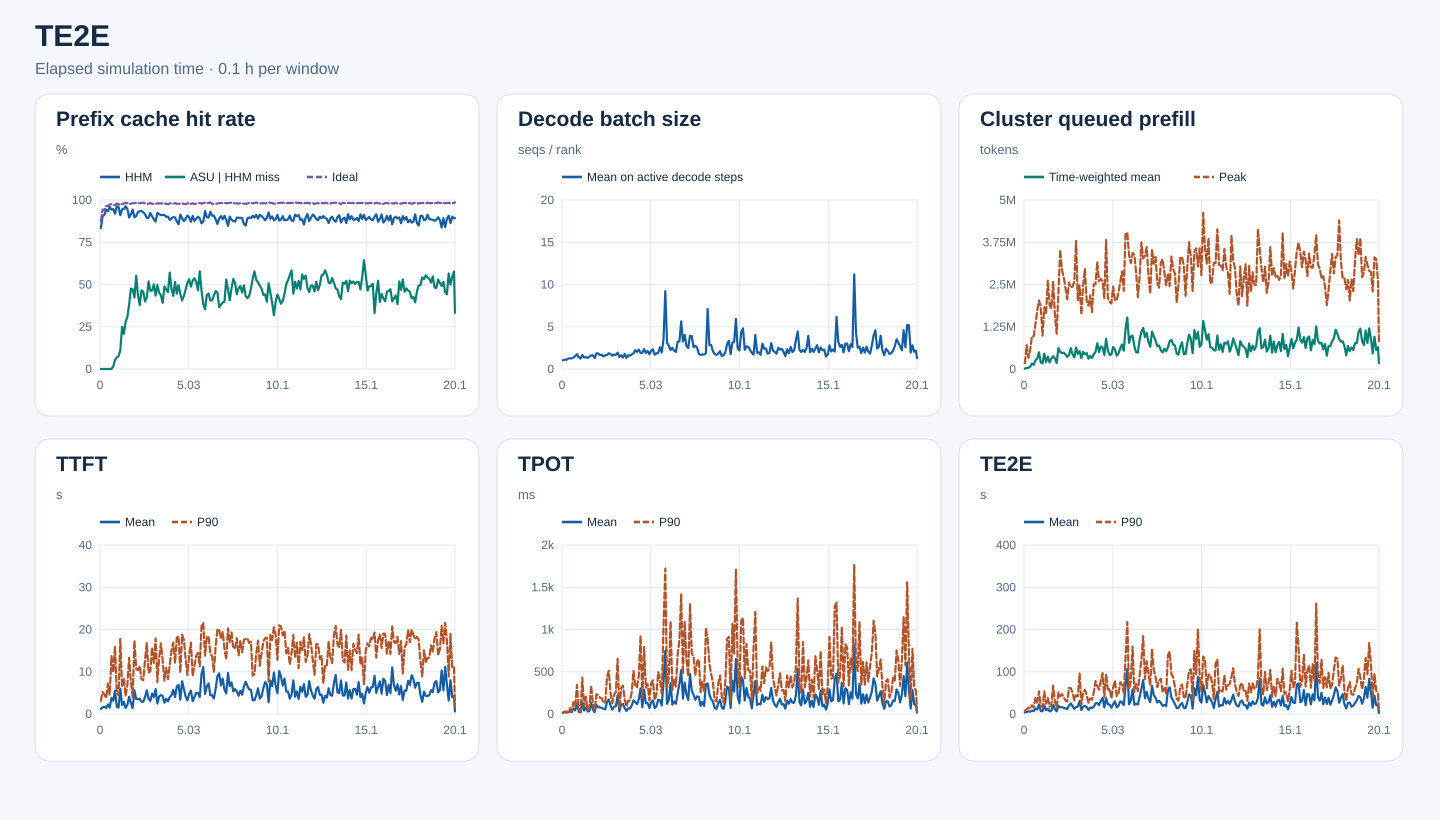

The table this chart was drawn from, first rows:
start_s, end_s, requests, input_tokens, hhm_hit_tokens, asu_hit_tokens, ideal_hit_tokens, hhm_hit_rate, asu_hit_rate_on_hhm_miss, ideal_hit_rate, decode_rank_steps, decode_bs_mean, queued_prefill_tokens_mean, queued_prefill_tokens_peak, ttft_samples, ttft_mean_ms, ttft_p90_ms, tpot_samples, tpot_mean_ms, tpot_p90_ms, te2e_samples, te2e_mean_ms, te2e_p90_ms
0, 360, 596, 6721808, 5606176, 0, 5879360, 0.834, 0.0, 0.8747, 25679, 1.028, 9178, 169289, 596, 1196, 3090, 596, 14.29, 16.24, 596, 3547, 7386
360, 720, 982, 19275819, 17440416, 0, 18190688, 0.9048, 0.0, 0.9437, 45168, 1.106, 35513, 704089, 982, 1619, 5190, 982, 20.43, 27.68, 982, 4592, 11387
720, 1080, 940, 20381334, 18588576, 0, 19169024, 0.912, 0.0, 0.9405, 49621, 1.084, 35053, 331271, 940, 1684, 4630, 940, 18.84, 30.9, 940, 6337, 14929
1080, 1440, 1469, 34550723, 32579952, 0, 33328000, 0.943, 0.0, 0.9646, 77717, 1.231, 68409, 551580, 1469, 1411, 3744, 1469, 18.22, 25.55, 1469, 5446, 12558
1440, 1800, 1614, 46916543, 43806256, 0, 45198368, 0.9337, 0.0, 0.9634, 80983, 1.252, 161342, 969582, 1614, 2270, 7197, 1614, 36.45, 68, 1614, 8029, 20628
1800, 2160, 1754, 57405929, 55023808, 0, 55903392, 0.9585, 0.0, 0.9738, 97694, 1.263, 122165, 966559, 1754, 1517, 4527, 1754, 21.51, 32.71, 1754, 6783, 15085
2160, 2520, 1642, 61382897, 57894576, 0, 59832272, 0.9432, 0.0, 0.9747, 75342, 1.337, 256411, 1332163, 1642, 3814, 13690, 1642, 65.31, 140.6, 1642, 12972, 38227
2520, 2880, 2019, 72721316, 68826608, 57968, 70687216, 0.9464, 0.01488, 0.972, 89022, 1.527, 313665, 1721107, 2019, 3136, 9828, 2019, 42.96, 92.34, 2019, 10775, 27445
2880, 3240, 2111, 76036333, 69855168, 330496, 73714576, 0.9187, 0.05347, 0.9695, 71215, 1.755, 491763, 2028220, 2111, 5538, 15998, 2111, 127.8, 343.9, 2111, 22809, 53669
3240, 3600, 2138, 80723142, 77738512, 204272, 79017872, 0.963, 0.06844, 0.9789, 101479, 1.399, 189588, 1841222, 2138, 1739, 5137, 2138, 27.5, 52.29, 2138, 7034, 17704
3600, 3960, 1782, 64040648, 61418512, 196912, 62516352, 0.9591, 0.0751, 0.9762, 105993, 1.233, 168079, 985162, 1782, 1517, 4411, 1782, 19.5, 31.53, 1782, 6450, 16613
3960, 4320, 2076, 73564497, 66945856, 740720, 71342112, 0.91, 0.1119, 0.9698, 70685, 1.66, 455833, 1827467, 2076, 6003, 17760, 2076, 139.4, 431.7, 2076, 20618, 53350
4320, 4680, 2041, 74876238, 70725920, 1034816, 73186848, 0.9446, 0.2493, 0.9774, 94879, 1.365, 205217, 1641965, 2041, 2098, 6343, 2041, 40.86, 88.04, 2041, 8820, 24846
4680, 5040, 2244, 95927054, 90882384, 1044592, 93798560, 0.9474, 0.2071, 0.9778, 83099, 1.409, 365020, 2612829, 2244, 2879, 8496, 2244, 77.84, 205.8, 2244, 12431, 37722
5040, 5400, 2260, 90615744, 87293296, 932240, 89148544, 0.9633, 0.2806, 0.9838, 112775, 1.31, 190552, 1888606, 2260, 1430, 4199, 2260, 29.03, 45.07, 2260, 6204, 17056
5400, 5760, 2647, 96546586, 91440992, 1569024, 94711344, 0.9471, 0.3073, 0.981, 104286, 1.46, 310128, 1793720, 2647, 2161, 6977, 2647, 35.76, 69.48, 2647, 8057, 20644
5760, 6120, 2307, 80313254, 71966544, 3189664, 78255776, 0.8961, 0.3821, 0.9744, 84343, 1.59, 378833, 2589037, 2307, 4086, 13305, 2307, 131.9, 336.5, 2307, 21404, 67157
6120, 6480, 2443, 90875378, 83225360, 3638960, 88978288, 0.9158, 0.4757, 0.9791, 104382, 1.626, 310887, 1607564, 2443, 2613, 7663, 2443, 50.38, 121.6, 2443, 11354, 29020
6480, 6840, 2364, 94407607, 89020688, 2543312, 92582768, 0.9429, 0.4721, 0.9807, 110190, 1.291, 177377, 1043962, 2364, 1408, 3964, 2364, 21.53, 38.07, 2364, 6251, 14952
6840, 7200, 2431, 103534442, 92879280, 4509792, 101592144, 0.8971, 0.4232, 0.9812, 75089, 1.853, 620911, 2281521, 2431, 5594, 17381, 2431, 107, 233.8, 2431, 19518, 51076
7200, 7560, 2711, 114725657, 103843648, 6003600, 112875408, 0.9051, 0.5517, 0.9839, 96170, 1.843, 508802, 3525176, 2711, 3539, 10714, 2711, 81.92, 222.1, 2711, 16235, 41639
7560, 7920, 2344, 104741073, 97317216, 3258160, 102836368, 0.9291, 0.4389, 0.9818, 93318, 1.653, 468706, 2929265, 2344, 3478, 10367, 2344, 78.22, 192.1, 2344, 16183, 47117
7920, 8280, 2589, 108326082, 101052016, 2745232, 106235712, 0.9329, 0.3774, 0.9807, 101940, 1.675, 485638, 2721555, 2589, 3592, 11362, 2589, 71.27, 187.2, 2589, 14687, 39145
8280, 8640, 2473, 119035911, 111252528, 3619056, 117041856, 0.9346, 0.465, 0.9832, 99565, 1.487, 426428, 2386815, 2473, 2891, 8222, 2473, 61.79, 131, 2473, 13007, 31679
8640, 9000, 2367, 103503619, 96025680, 3422768, 101789824, 0.9278, 0.4577, 0.9834, 96142, 1.634, 359217, 2062421, 2367, 2911, 7978, 2367, 55.28, 137.8, 2367, 11902, 30064
9000, 9360, 2358, 92644582, 84918272, 3088192, 90814656, 0.9166, 0.3997, 0.9802, 92606, 1.643, 412211, 2559219, 2358, 4009, 12738, 2358, 139.1, 438.4, 2358, 20311, 61918
9360, 9720, 2575, 105150836, 93966320, 4730720, 102841760, 0.8936, 0.423, 0.978, 77111, 1.867, 617371, 2406510, 2575, 5610, 16786, 2575, 171.9, 511.2, 2575, 25103, 61432
9720, 10080, 2431, 99702617, 89212960, 5436720, 97470832, 0.8948, 0.5183, 0.9776, 87792, 1.763, 434984, 2442918, 2431, 3621, 9793, 2431, 100, 243.8, 2431, 18687, 50842
10080, 10440, 2331, 103892153, 95940640, 3680640, 102055984, 0.9235, 0.4629, 0.9823, 115943, 1.576, 344508, 2577141, 2331, 3114, 10095, 2331, 52.1, 127, 2331, 12093, 32051
10440, 10800, 2356, 107256590, 96877088, 4821776, 104831248, 0.9032, 0.4645, 0.9774, 87515, 1.693, 635194, 3787157, 2356, 4830, 15741, 2356, 85.61, 224.5, 2356, 16672, 44294
10800, 11160, 2342, 93327675, 82629360, 5360144, 91286112, 0.8854, 0.501, 0.9781, 86541, 1.677, 450132, 2011638, 2342, 4028, 12108, 2342, 93.03, 258.3, 2342, 17607, 42081
11160, 11520, 2470, 96836283, 84491568, 5367008, 94519696, 0.8725, 0.4348, 0.9761, 86080, 1.94, 528589, 2467545, 2470, 5883, 17912, 2470, 220.9, 652.4, 2470, 30861, 95901
11520, 11880, 2034, 89483085, 82538944, 3448240, 87772704, 0.9224, 0.4966, 0.9809, 108218, 1.425, 321899, 1610516, 2034, 2468, 7545, 2034, 31.03, 61.38, 2034, 9342, 22543
11880, 12240, 2348, 101655945, 93251536, 3793696, 99573040, 0.9173, 0.4514, 0.9795, 93973, 1.636, 508120, 2474199, 2348, 4156, 13200, 2348, 108.7, 303.8, 2348, 17536, 50541
12240, 12600, 2138, 94240491, 85806848, 3673504, 92419952, 0.9105, 0.4356, 0.9807, 82314, 1.345, 432115, 2966779, 2138, 4463, 16698, 2138, 120.1, 337, 2138, 19114, 57342
12600, 12960, 2027, 86239260, 78613152, 2985760, 84344144, 0.9116, 0.3915, 0.978, 89490, 1.783, 474634, 2010169, 2027, 4270, 12612, 2027, 69.76, 175.9, 2027, 16462, 45010
12960, 13320, 1937, 80833740, 73667504, 3505664, 79179568, 0.9113, 0.4892, 0.9795, 91125, 1.318, 303380, 1873085, 1937, 2661, 7894, 1937, 36.48, 88.28, 1937, 9629, 26440
13320, 13680, 2157, 87159107, 78482480, 4079888, 85211200, 0.9005, 0.4702, 0.9777, 96725, 1.634, 386331, 2179869, 2157, 3617, 10889, 2157, 68.48, 157.1, 2157, 15168, 36986
13680, 14040, 2220, 85300870, 76919280, 3811488, 83183632, 0.9017, 0.4547, 0.9752, 91221, 1.573, 328611, 1682733, 2220, 2995, 8272, 2220, 64.09, 160.5, 2220, 14268, 33844
14040, 14400, 2459, 96534818, 85137024, 6501200, 94609600, 0.8819, 0.5704, 0.9801, 100242, 1.728, 424152, 2505648, 2459, 4006, 11562, 2459, 99.79, 256.7, 2459, 16809, 49966
14400, 14760, 2483, 99299376, 88537712, 5095264, 97385296, 0.8916, 0.4735, 0.9807, 83535, 1.841, 508130, 2508793, 2483, 4424, 15080, 2483, 161.6, 511.2, 2483, 25164, 77939
14760, 15120, 2535, 107303907, 96408416, 4718192, 104989584, 0.8985, 0.433, 0.9784, 72554, 2.228, 763266, 3170734, 2535, 5715, 16910, 2535, 139.8, 333.8, 2535, 25750, 66032
15120, 15480, 2889, 112658796, 101047760, 5984768, 110481744, 0.8969, 0.5154, 0.9807, 88977, 2.023, 503307, 2595032, 2889, 3983, 12086, 2889, 115.3, 313.3, 2889, 21247, 57776
15480, 15840, 2352, 99760014, 87171184, 5604336, 97567696, 0.8738, 0.4452, 0.978, 61711, 2.3, 665409, 2661121, 2352, 6486, 18120, 2352, 174.6, 451.7, 2352, 30679, 78381
15840, 16200, 2420, 101027920, 86524784, 7195040, 98763104, 0.8564, 0.4961, 0.9776, 70818, 1.897, 636698, 2598540, 2420, 6895, 18324, 2420, 302.4, 928.4, 2420, 38324, 96735
16200, 16560, 2294, 98202584, 89714672, 3768896, 96077648, 0.9136, 0.444, 0.9784, 89274, 1.924, 415641, 2098230, 2294, 3405, 9782, 2294, 79.86, 181.2, 2294, 15680, 39330
16560, 16920, 2492, 117847634, 104989424, 5223280, 115636096, 0.8909, 0.4062, 0.9812, 56006, 2.351, 890795, 3815552, 2492, 7746, 18795, 2492, 288, 792.8, 2492, 37349, 94617
16920, 17280, 2179, 86878370, 76047536, 4676608, 84769360, 0.8753, 0.4318, 0.9757, 73731, 1.887, 545479, 2094570, 2179, 5932, 17549, 2179, 126.8, 312.4, 2179, 22950, 57463
17280, 17640, 2517, 92842114, 82505808, 4868032, 90691456, 0.8887, 0.471, 0.9768, 86530, 2.146, 420192, 1982021, 2517, 4159, 13103, 2517, 129.4, 353.8, 2517, 22287, 60511
17640, 18000, 2679, 104356086, 94689088, 4921936, 102178944, 0.9074, 0.5091, 0.9791, 97543, 1.748, 427102, 1938862, 2679, 3222, 9234, 2679, 70.72, 159, 2679, 14844, 36752
18000, 18360, 2844, 122907161, 110362176, 6658256, 120865312, 0.8979, 0.5308, 0.9834, 85421, 2.164, 649603, 2441328, 2844, 4723, 13934, 2844, 137.4, 363.2, 2844, 23131, 62640
18360, 18720, 2372, 99460385, 86669920, 6237328, 97100656, 0.8714, 0.4877, 0.9763, 69143, 2.328, 575669, 2041844, 2372, 5547, 16884, 2372, 161.3, 398.7, 2372, 30013, 78968
18720, 19080, 2357, 100303423, 90876480, 4929680, 98421584, 0.906, 0.5229, 0.9812, 102140, 1.691, 395905, 2025234, 2357, 3017, 8968, 2357, 69.31, 164, 2357, 15913, 42379
19080, 19440, 2549, 95908394, 84028128, 6382656, 93541152, 0.8761, 0.5372, 0.9753, 82468, 1.859, 454318, 2261026, 2549, 4045, 11407, 2549, 92.5, 233.4, 2549, 19328, 47687
19440, 19800, 2395, 106185994, 94366896, 6091152, 103918304, 0.8887, 0.5154, 0.9786, 76130, 1.902, 610754, 2562031, 2395, 4988, 13760, 2395, 170.1, 495.7, 2395, 30100, 74853
19800, 20160, 2715, 114500134, 103227696, 5250896, 112243472, 0.9016, 0.4658, 0.9803, 79155, 2.575, 724548, 2884805, 2715, 4975, 14468, 2715, 161.3, 409, 2715, 27361, 68422
20160, 20520, 2578, 112780847, 100518528, 7089440, 110835120, 0.8913, 0.5781, 0.9827, 96833, 1.961, 540681, 2312647, 2578, 3988, 11259, 2578, 101.4, 240.8, 2578, 21137, 50156
20520, 20880, 2850, 126864603, 109324160, 8128704, 124120048, 0.8617, 0.4634, 0.9784, 47365, 3.528, 1179939, 3988989, 2850, 9409, 20824, 2850, 377.4, 1038, 2850, 65707, 133106
20880, 21240, 3008, 139158189, 121454560, 6790736, 136640768, 0.8728, 0.3836, 0.9819, 12554, 9.21, 1523550, 4040460, 3008, 11113, 21576, 3008, 750.3, 1722, 3008, 106700, 217486
21240, 21600, 2647, 131218792, 122692656, 3008688, 129120624, 0.935, 0.3529, 0.984, 93024, 3.083, 775598, 3366675, 2647, 4765, 13832, 2647, 119.7, 315.8, 2647, 22961, 59000
... 142 more rows
